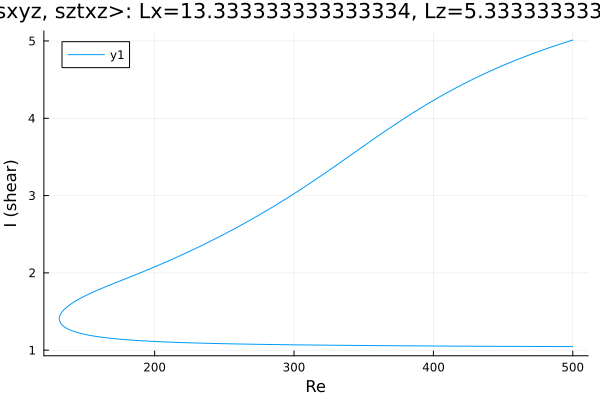

The data file committed next to this chart (first rows):
Re, shear
500.0, 5.012
499, 5.006
497.6, 4.998
496.2, 4.99
494.8, 4.982
493.4, 4.974
492, 4.966
490.5, 4.957
489.1, 4.949
487.7, 4.94
486.3, 4.932
484.9, 4.923
483.5, 4.915
482.1, 4.906
480.6, 4.897
479.2, 4.888
477.8, 4.879
476.4, 4.87
475, 4.861
473.6, 4.851
472.2, 4.842
470.7, 4.833
469.3, 4.823
467.9, 4.813
466.5, 4.804
465.1, 4.794
463.7, 4.784
462.3, 4.774
460.8, 4.764
459.4, 4.754
458, 4.744
456.6, 4.733
455.2, 4.723
453.8, 4.712
452.4, 4.702
450.9, 4.691
449.5, 4.68
448.1, 4.669
446.7, 4.658
445.3, 4.647
443.9, 4.636
442.5, 4.624
441, 4.613
439.6, 4.601
438.2, 4.59
436.8, 4.578
435.4, 4.566
434, 4.554
432.6, 4.542
431.1, 4.53
429.7, 4.517
428.3, 4.505
426.9, 4.492
425.5, 4.479
424.1, 4.467
422.7, 4.454
421.2, 4.441
419.8, 4.427
418.4, 4.414
417, 4.401
... 526 more rows
